Run: headless pygame with SDL's dummy video driver; simulated clock (each Clock.tick advances the game by its frame time, no real sleeping); random seed 0; keys injected as events and as key.get_pressed() state; no mouse input.
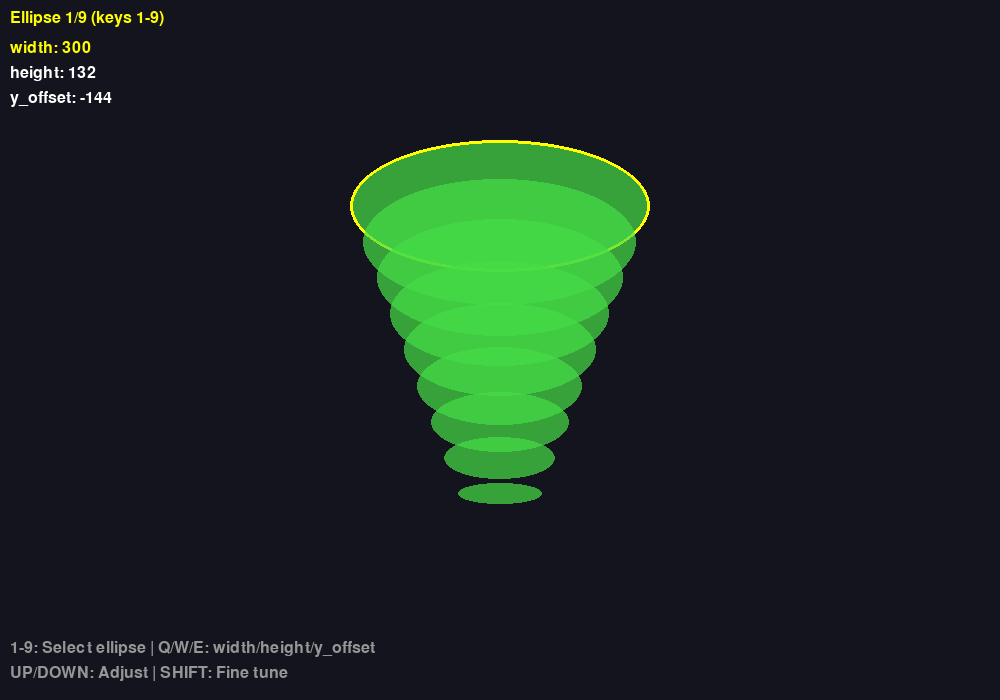
Frame 1 of 4 · flips 1–60 · no input
Frame 2 of 4 · flips 61–180 · tapped SPACE, RETURN · held RIGHT (→), D · screen unchanged from frame 1, image omitted
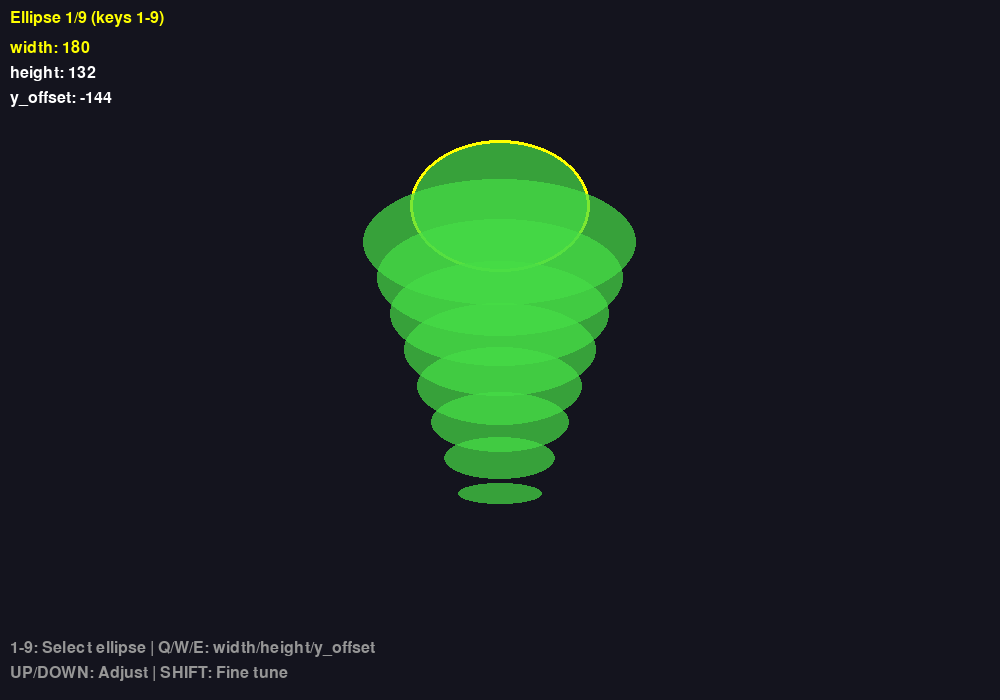
Frame 3 of 4 · flips 181–300 · held DOWN (↓), S
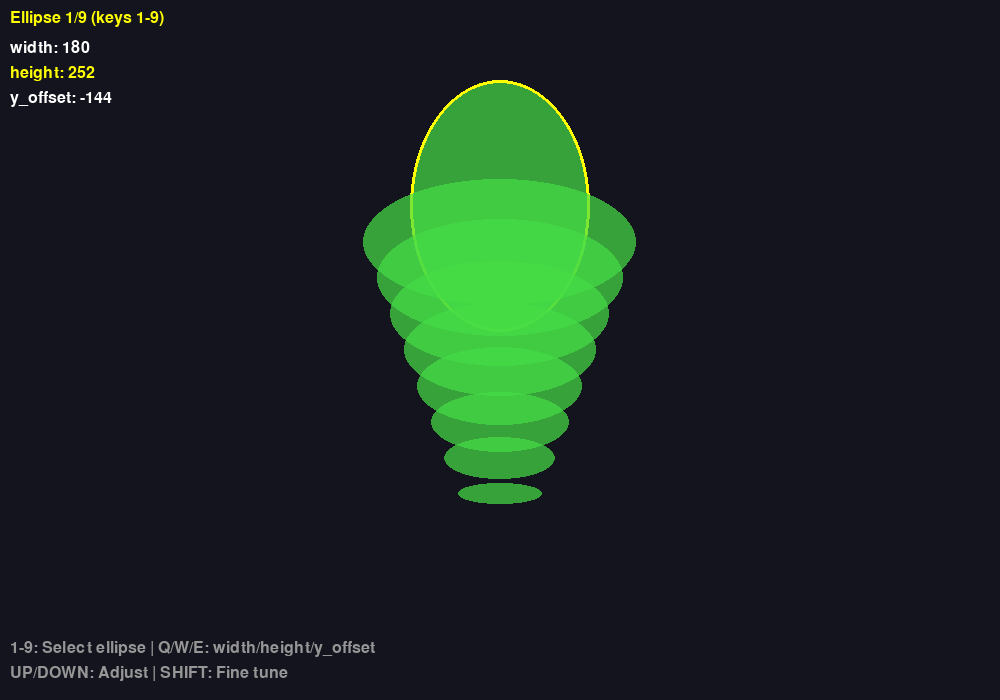
Frame 4 of 4 · flips 301–420 · held LEFT (←), A, UP (↑), W

The pygame program that drew these frames:

"""Interactive ellipse tuner for snake head shape."""

import pygame

pygame.init()
screen = pygame.display.set_mode((1000, 700))
pygame.display.set_caption('Ellipse Tuner - Number keys to select ellipse')
clock = pygame.time.Clock()

radius = 150
center = (500, 350)

ellipses = [
    {'width': 300, 'height': 132, 'y_offset': -144},
    {'width': 273, 'height': 126, 'y_offset': -108},
    {'width': 246, 'height': 117, 'y_offset': -72},
    {'width': 219, 'height': 105, 'y_offset': -36},
    {'width': 192, 'height': 93, 'y_offset': 0},
    {'width': 165, 'height': 78, 'y_offset': 36},
    {'width': 138, 'height': 60, 'y_offset': 72},
    {'width': 111, 'height': 42, 'y_offset': 108},
    {'width': 84, 'height': 21, 'y_offset': 144},
]

selected_ellipse = 0
selected_param = 0

running = True
while running:
    for event in pygame.event.get():
        if event.type == pygame.QUIT:
            running = False
        elif event.type == pygame.KEYDOWN:
            if event.key == pygame.K_1:
                selected_ellipse = 0
            elif event.key == pygame.K_2:
                selected_ellipse = 1
            elif event.key == pygame.K_3:
                selected_ellipse = 2
            elif event.key == pygame.K_4:
                selected_ellipse = 3
            elif event.key == pygame.K_5:
                selected_ellipse = 4
            elif event.key == pygame.K_6:
                selected_ellipse = 5
            elif event.key == pygame.K_7:
                selected_ellipse = 6
            elif event.key == pygame.K_8:
                selected_ellipse = 7
            elif event.key == pygame.K_9:
                selected_ellipse = 8
            elif event.key == pygame.K_q:
                selected_param = 0
            elif event.key == pygame.K_w:
                selected_param = 1
            elif event.key == pygame.K_e:
                selected_param = 2

    keys = pygame.key.get_pressed()
    adjust = 1
    
    if keys[pygame.K_UP]:
        if selected_param == 0:
            ellipses[selected_ellipse]['width'] += adjust
        elif selected_param == 1:
            ellipses[selected_ellipse]['height'] += adjust
        elif selected_param == 2:
            ellipses[selected_ellipse]['y_offset'] -= adjust
    
    if keys[pygame.K_DOWN]:
        if selected_param == 0:
            ellipses[selected_ellipse]['width'] -= adjust
        elif selected_param == 1:
            ellipses[selected_ellipse]['height'] -= adjust
        elif selected_param == 2:
            ellipses[selected_ellipse]['y_offset'] += adjust

    screen.fill((20, 20, 30))

    base_color = (70, 220, 70, 180)

    for i, ellipse in enumerate(ellipses):
        color = base_color
        
        temp_surface = pygame.Surface((ellipse['width'], ellipse['height']), pygame.SRCALPHA)
        temp_rect = pygame.Rect(0, 0, ellipse['width'], ellipse['height'])
        pygame.draw.ellipse(temp_surface, color, temp_rect)
        
        if i == selected_ellipse:
            pygame.draw.ellipse(temp_surface, (255, 255, 0, 255), temp_rect, 3)
        
        screen.blit(temp_surface, (
            int(center[0] - ellipse['width'] / 2),
            int(center[1] - ellipse['height'] / 2 + ellipse['y_offset'])
        ))

    font = pygame.font.Font(None, 24)
    params = ['width', 'height', 'y_offset']
    y = 10
    text = font.render(f'Ellipse {selected_ellipse + 1}/9 (keys 1-9)', True, (255, 255, 0))
    screen.blit(text, (10, y))
    y += 30
    
    for i, param in enumerate(params):
        value = ellipses[selected_ellipse][param]
        color = (255, 255, 0) if i == selected_param else (255, 255, 255)
        text = font.render(f'{param}: {value}', True, color)
        screen.blit(text, (10, y))
        y += 25

    info1 = font.render('1-9: Select ellipse | Q/W/E: width/height/y_offset', True, (150, 150, 150))
    info2 = font.render('UP/DOWN: Adjust | SHIFT: Fine tune', True, (150, 150, 150))
    screen.blit(info1, (10, 640))
    screen.blit(info2, (10, 665))

    pygame.display.flip()
    clock.tick(60)

pygame.quit()
print('\nFinal ellipse values:')
for i, e in enumerate(ellipses):
    print(f"    {{'width': {e['width']}, 'height': {e['height']}, 'y_offset': {e['y_offset']}}},  # Layer {i}")
